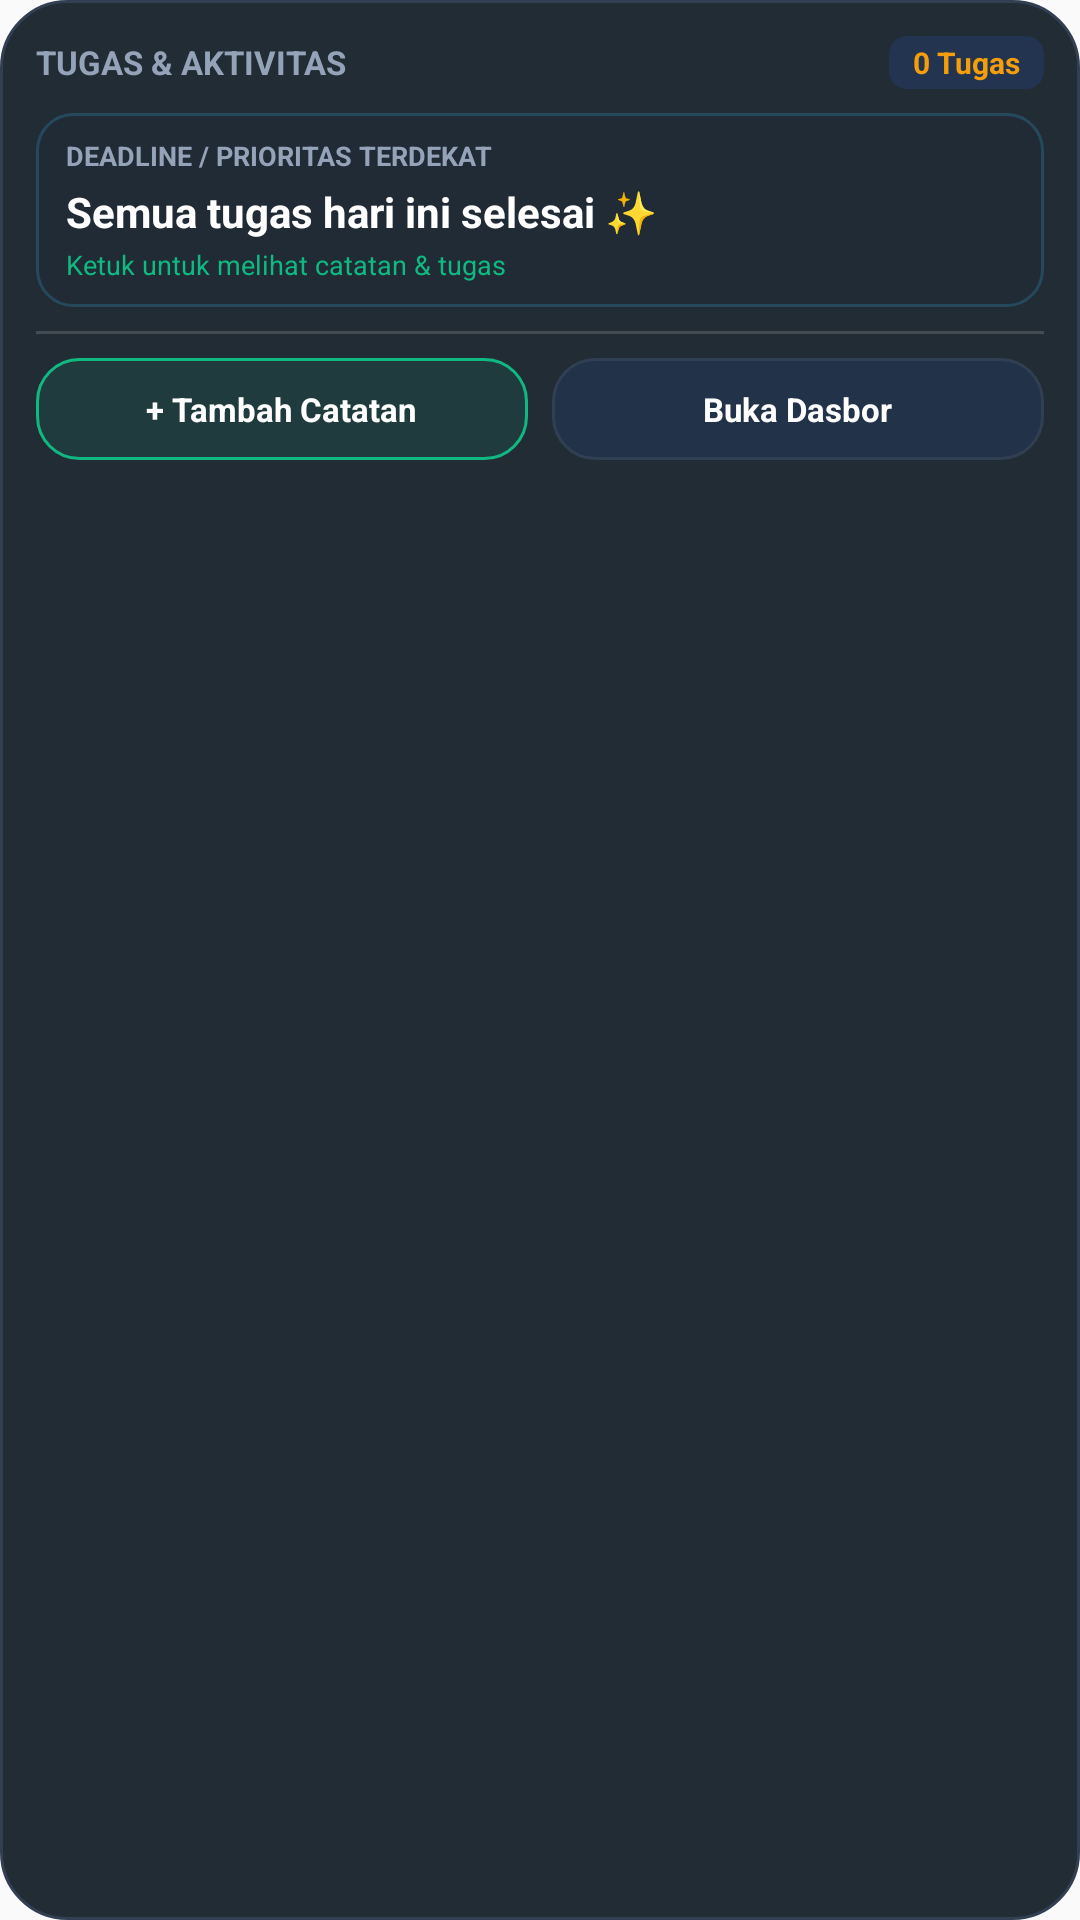

The Android layout XML behind this screen, and the referenced resources:
<!-- AndroidManifest.xml: application theme Theme.DasborPribadi -->
<!-- res/layout/dasbor_widget_task_layout.xml -->
<?xml version="1.0" encoding="utf-8"?>
<LinearLayout xmlns:android="http://schemas.android.com/apk/res/android"
    android:id="@+id/widget_task_root"
    android:layout_width="match_parent"
    android:layout_height="match_parent"
    android:background="@drawable/widget_bg"
    android:orientation="vertical"
    android:padding="12dp">

    
    <LinearLayout
        android:layout_width="match_parent"
        android:layout_height="wrap_content"
        android:gravity="center_vertical"
        android:orientation="horizontal">

        <TextView
            android:layout_width="0dp"
            android:layout_height="wrap_content"
            android:layout_weight="1"
            android:text="TUGAS &amp; AKTIVITAS"
            android:textColor="@color/text_muted"
            android:textSize="11sp"
            android:textStyle="bold" />

        <TextView
            android:id="@+id/tv_widget_task_badge"
            android:layout_width="wrap_content"
            android:layout_height="wrap_content"
            android:background="@drawable/badge_cloud_bg"
            android:paddingStart="8dp"
            android:paddingTop="2dp"
            android:paddingEnd="8dp"
            android:paddingBottom="2dp"
            android:text="0 Tugas"
            android:textColor="@color/amber_gold"
            android:textSize="10sp"
            android:textStyle="bold" />
    </LinearLayout>

    
    <LinearLayout
        android:id="@+id/widget_task_card"
        android:layout_width="match_parent"
        android:layout_height="wrap_content"
        android:layout_marginTop="8dp"
        android:background="@drawable/widget_saldo_bg"
        android:orientation="vertical"
        android:paddingLeft="10dp"
        android:paddingRight="10dp"
        android:paddingTop="8dp"
        android:paddingBottom="8dp">

        <TextView
            android:layout_width="wrap_content"
            android:layout_height="wrap_content"
            android:text="DEADLINE / PRIORITAS TERDEKAT"
            android:textColor="@color/text_muted"
            android:textSize="9sp"
            android:textStyle="bold" />

        <TextView
            android:id="@+id/tv_widget_top_task"
            android:layout_width="match_parent"
            android:layout_height="wrap_content"
            android:layout_marginTop="3dp"
            android:ellipsize="end"
            android:maxLines="2"
            android:text="Semua tugas hari ini selesai ✨"
            android:textColor="@color/text_white"
            android:textSize="14sp"
            android:textStyle="bold" />

        <TextView
            android:id="@+id/tv_widget_task_status"
            android:layout_width="wrap_content"
            android:layout_height="wrap_content"
            android:layout_marginTop="2dp"
            android:text="Ketuk untuk melihat catatan &amp; tugas"
            android:textColor="@color/income_green"
            android:textSize="9sp" />
    </LinearLayout>

    
    <FrameLayout
        android:layout_width="match_parent"
        android:layout_height="1dp"
        android:layout_marginTop="8dp"
        android:layout_marginBottom="8dp"
        android:background="@color/widget_divider_color" />

    
    <LinearLayout
        android:layout_width="match_parent"
        android:layout_height="wrap_content"
        android:orientation="horizontal">

        <LinearLayout
            android:id="@+id/btn_widget_add_task"
            android:layout_width="0dp"
            android:layout_height="34dp"
            android:layout_weight="1"
            android:layout_marginEnd="4dp"
            android:background="@drawable/btn_income_bg"
            android:clickable="true"
            android:focusable="true"
            android:gravity="center"
            android:orientation="horizontal"
            android:padding="4dp">

            <TextView
                android:layout_width="wrap_content"
                android:layout_height="wrap_content"
                android:text="+ Tambah Catatan"
                android:textColor="@color/text_white"
                android:textSize="11sp"
                android:textStyle="bold" />
        </LinearLayout>

        <LinearLayout
            android:id="@+id/btn_widget_open_dasbor"
            android:layout_width="0dp"
            android:layout_height="34dp"
            android:layout_weight="1"
            android:layout_marginStart="4dp"
            android:background="@drawable/btn_neutral_bg"
            android:clickable="true"
            android:focusable="true"
            android:gravity="center"
            android:orientation="horizontal"
            android:padding="4dp">

            <TextView
                android:layout_width="wrap_content"
                android:layout_height="wrap_content"
                android:text="Buka Dasbor"
                android:textColor="@color/text_white"
                android:textSize="11sp"
                android:textStyle="bold" />
        </LinearLayout>
    </LinearLayout>

</LinearLayout>
<!-- resources referenced by this layout -->
<resources>
  <color name="amber_gold">#F59E0B</color>
  <color name="income_green">#10B981</color>
  <color name="text_muted">#94A3B8</color>
  <color name="text_white">#FFFFFF</color>
  <color name="widget_divider_color">#26FFFFFF</color>
  <!-- drawable badge_cloud_bg (drawable) -->
  <?xml version="1.0" encoding="utf-8"?>
  <shape xmlns:android="http://schemas.android.com/apk/res/android">
      <solid android:color="@color/badge_cloud_bg" />
      <corners android:radius="6dp" />
  </shape>
  <!-- drawable btn_income_bg (drawable) -->
  <?xml version="1.0" encoding="utf-8"?>
  <shape xmlns:android="http://schemas.android.com/apk/res/android">
      <solid android:color="#1A10B981" />
      <stroke android:width="1dp" android:color="#10B981" />
      <corners android:radius="14dp" />
  </shape>
  <!-- drawable btn_neutral_bg (drawable) -->
  <?xml version="1.0" encoding="utf-8"?>
  <shape xmlns:android="http://schemas.android.com/apk/res/android">
      <solid android:color="#1A2563EB" />
      <stroke android:width="1dp" android:color="#313F52" />
      <corners android:radius="14dp" />
  </shape>
  <!-- drawable widget_bg (drawable) -->
  <?xml version="1.0" encoding="utf-8"?>
  <shape xmlns:android="http://schemas.android.com/apk/res/android">
      <solid android:color="#F217212B" />
      <stroke android:width="1dp" android:color="#313F52" />
      <corners android:radius="22dp" />
  </shape>
  <!-- drawable widget_saldo_bg (drawable) -->
  <?xml version="1.0" encoding="utf-8"?>
  <shape xmlns:android="http://schemas.android.com/apk/res/android">
      <solid android:color="#331E293B" />
      <stroke android:width="1dp" android:color="#3338BDF8" />
      <corners android:radius="12dp" />
  </shape>
  <style name="Theme.DasborPribadi" parent="Theme.AppCompat.DayNight.NoActionBar">
      </style>
  <color name="badge_cloud_bg">#262563EB</color>
</resources>
